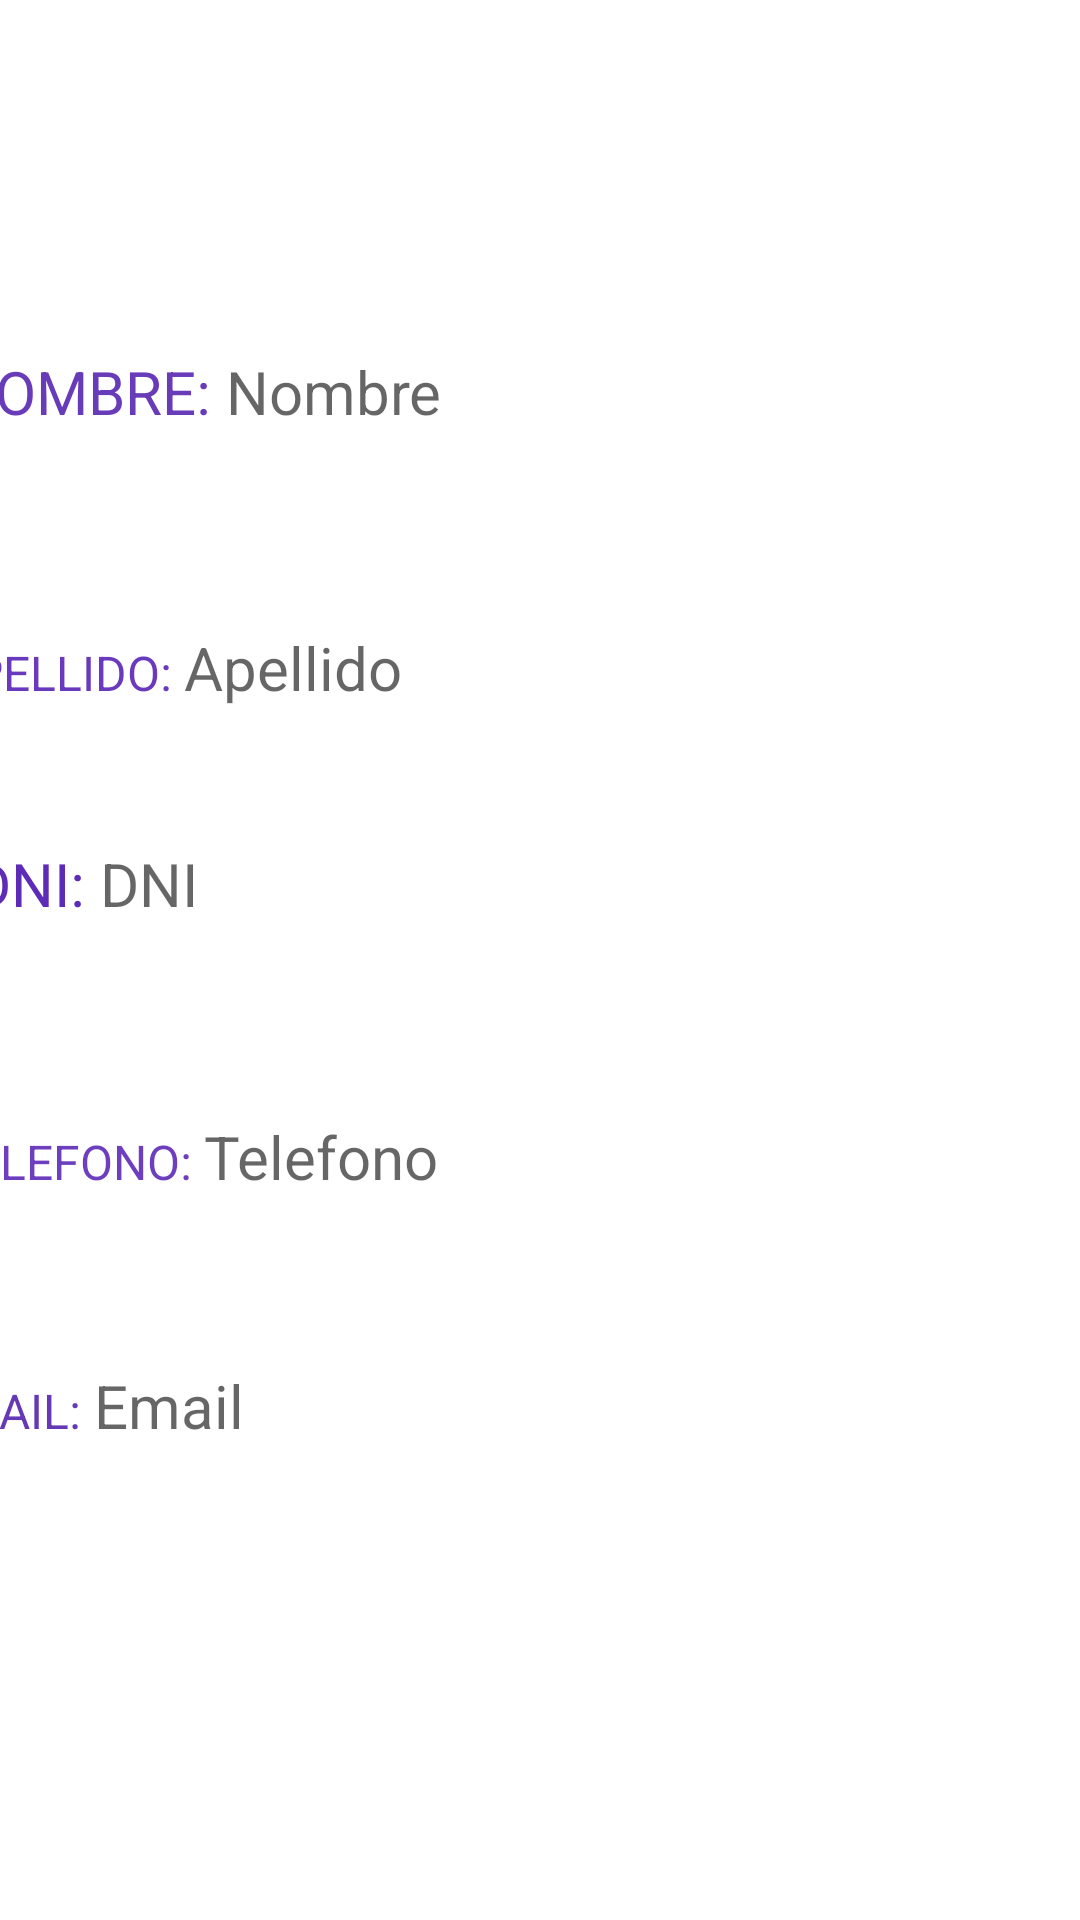

Produce the Android XML layout that renders to this screen, including the resource entries it uses.
<!-- AndroidManifest.xml: application theme Theme.InmoniliariaLuceroMoviles -->
<!-- res/layout/inqui_detalle_fragment.xml -->
<?xml version="1.0" encoding="utf-8"?>
<FrameLayout xmlns:android="http://schemas.android.com/apk/res/android"
    xmlns:app="http://schemas.android.com/apk/res-auto"
    xmlns:tools="http://schemas.android.com/tools"
    android:layout_width="match_parent"
    android:layout_height="match_parent"
    tools:context=".ui.inquilino.InquiDetalleFragment">


    <androidx.constraintlayout.widget.ConstraintLayout
        android:layout_width="match_parent"
        android:layout_height="match_parent"
        android:background="@drawable/background"
        tools:context=".inquilinos.InquilinoFragment">

        <LinearLayout
            android:id="@+id/tvDNIs"
            android:layout_width="413dp"
            android:layout_height="74dp"
            android:layout_marginStart="20dp"
            android:layout_marginTop="14dp"
            android:orientation="horizontal"
            app:layout_constraintEnd_toEndOf="parent"
            app:layout_constraintHorizontal_bias="0.409"
            app:layout_constraintStart_toStartOf="parent"
            app:layout_constraintTop_toBottomOf="@+id/tvApellidos">

            <TextView
                android:id="@+id/tvValorDNI"
                android:layout_width="wrap_content"
                android:layout_height="wrap_content"
                android:text="DNI: "
                android:textColor="#5D2BB5"
                android:textSize="20sp" />

            <TextView
                android:id="@+id/tvDNI"
                android:layout_width="wrap_content"
                android:layout_height="wrap_content"
                android:hint="DNI"
                android:textSize="20sp" />
        </LinearLayout>

        <LinearLayout
            android:id="@+id/tvNombres"
            android:layout_width="416dp"
            android:layout_height="68dp"
            android:layout_marginStart="20dp"
            android:layout_marginTop="47dp"
            android:orientation="horizontal"
            app:layout_constraintEnd_toEndOf="parent"
            app:layout_constraintHorizontal_bias="0.48"
            app:layout_constraintStart_toStartOf="parent"
            app:layout_constraintTop_toBottomOf="@+id/tvCod">

            <TextView
                android:id="@+id/tvValorNombre"
                android:layout_width="wrap_content"
                android:layout_height="wrap_content"
                android:text="NOMBRE: "
                android:textColor="#683CB8"
                android:textSize="20sp" />

            <TextView
                android:id="@+id/tvNombre"
                android:layout_width="wrap_content"
                android:layout_height="wrap_content"
                android:hint="Nombre"
                android:textSize="20sp" />

        </LinearLayout>

        <LinearLayout
            android:id="@+id/tvApellidos"
            android:layout_width="408dp"
            android:layout_height="58dp"
            android:layout_marginStart="20dp"
            android:layout_marginTop="24dp"
            android:orientation="horizontal"
            app:layout_constraintEnd_toEndOf="parent"
            app:layout_constraintHorizontal_bias="0.588"
            app:layout_constraintStart_toStartOf="parent"
            app:layout_constraintTop_toBottomOf="@+id/tvNombres">

            <TextView
                android:id="@+id/tvValorApellido"
                android:layout_width="wrap_content"
                android:layout_height="wrap_content"
                android:text="APELLIDO: "
                android:textColor="#693ABD"
                android:textSize="16sp" />

            <TextView
                android:id="@+id/tvApellido"
                android:layout_width="wrap_content"
                android:layout_height="wrap_content"
                android:hint="Apellido"
                android:textSize="20sp" />
        </LinearLayout>

        <LinearLayout
            android:id="@+id/tvEmails"
            android:layout_width="406dp"
            android:layout_height="53dp"
            android:layout_marginStart="20dp"
            android:layout_marginTop="27dp"
            android:orientation="horizontal"
            app:layout_constraintEnd_toEndOf="parent"
            app:layout_constraintHorizontal_bias="0.666"
            app:layout_constraintStart_toStartOf="parent"
            app:layout_constraintTop_toBottomOf="@+id/tvTelefonos">

            <TextView
                android:id="@+id/tvValorEmail"
                android:layout_width="wrap_content"
                android:layout_height="wrap_content"
                android:text="EMAIL: "
                android:textColor="#6539B5"
                android:textSize="16sp" />

            <TextView
                android:id="@+id/tvEmail"
                android:layout_width="wrap_content"
                android:layout_height="wrap_content"
                android:hint="Email"
                android:textSize="20sp" />

        </LinearLayout>

        <LinearLayout
            android:id="@+id/tvTelefonos"
            android:layout_width="410dp"
            android:layout_height="56dp"
            android:layout_marginStart="20dp"
            android:layout_marginTop="17dp"
            android:layout_marginEnd="1dp"
            android:orientation="horizontal"
            app:layout_constraintEnd_toEndOf="parent"
            app:layout_constraintHorizontal_bias="0.55"
            app:layout_constraintStart_toStartOf="parent"
            app:layout_constraintTop_toBottomOf="@+id/tvDNIs">

            <TextView
                android:id="@+id/tvTituloTelefono"
                android:layout_width="wrap_content"
                android:layout_height="wrap_content"
                android:text="TELEFONO: "
                android:textColor="#6D3FBF"
                android:textSize="16sp" />

            <TextView
                android:id="@+id/tvTelefono"
                android:layout_width="wrap_content"
                android:layout_height="wrap_content"
                android:hint="Telefono"
                android:textSize="20sp" />
        </LinearLayout>

        <TextView
            android:id="@+id/tvCod"
            android:layout_width="99dp"
            android:layout_height="38dp"
            android:layout_marginStart="35dp"
            android:layout_marginTop="32dp"
            android:text="TextView"
            android:visibility="invisible"
            app:layout_constraintStart_toStartOf="parent"
            app:layout_constraintTop_toTopOf="parent" />

    </androidx.constraintlayout.widget.ConstraintLayout>

</FrameLayout>
<!-- resources referenced by this layout -->
<resources>
  <style name="Theme.InmoniliariaLuceroMoviles" parent="Theme.MaterialComponents.DayNight.DarkActionBar">
          
          <item name="colorPrimary">@color/purple_500</item>
          <item name="colorPrimaryVariant">@color/purple_700</item>
          <item name="colorOnPrimary">@color/white</item>
          
          <item name="colorSecondary">@color/teal_200</item>
          <item name="colorSecondaryVariant">@color/teal_700</item>
          <item name="colorOnSecondary">@color/black</item>
          
          <item name="android:statusBarColor" tools:targetApi="l">?attr/colorPrimaryVariant</item>
          
      </style>
  <!-- not gathered from this repository: default colours our renderer supplied (Android Studio template values) -->
  <color name="purple_500">#FF6200EE</color>
  <color name="purple_700">#FF3700B3</color>
  <color name="teal_200">#FF03DAC5</color>
  <color name="teal_700">#FF018786</color>
  <color name="black">#FF000000</color>
  <color name="white">#FFFFFFFF</color>
</resources>
